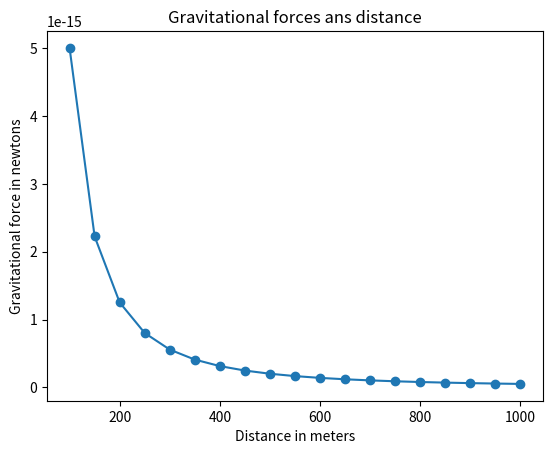

This figure's Python source:
import matplotlib.pyplot as plt
from pylab import savefig
'''
두 물체 간 거리와 인장력 간 관계
'''


#그래프 그리기
def draw_graph(x, y):
    plt.plot(x, y, marker='o')
    plt.xlabel('Distance in meters')
    plt.ylabel('Gravitational force in newtons')
    plt.title('Gravitational forces ans distance')
    savefig('Gravity.png')
    plt.show()


def generate_F_r():
    r = range(100, 1001, 50)
    F = []

    G = 6.674*(10**-11)
    m1 = 0.5
    m2 = 1.5

    for dist in r:
        force = G*(m1*m2)/(dist**2)
        F.append(force)

    draw_graph(r, F)


if __name__ == '__main__':
    generate_F_r()
